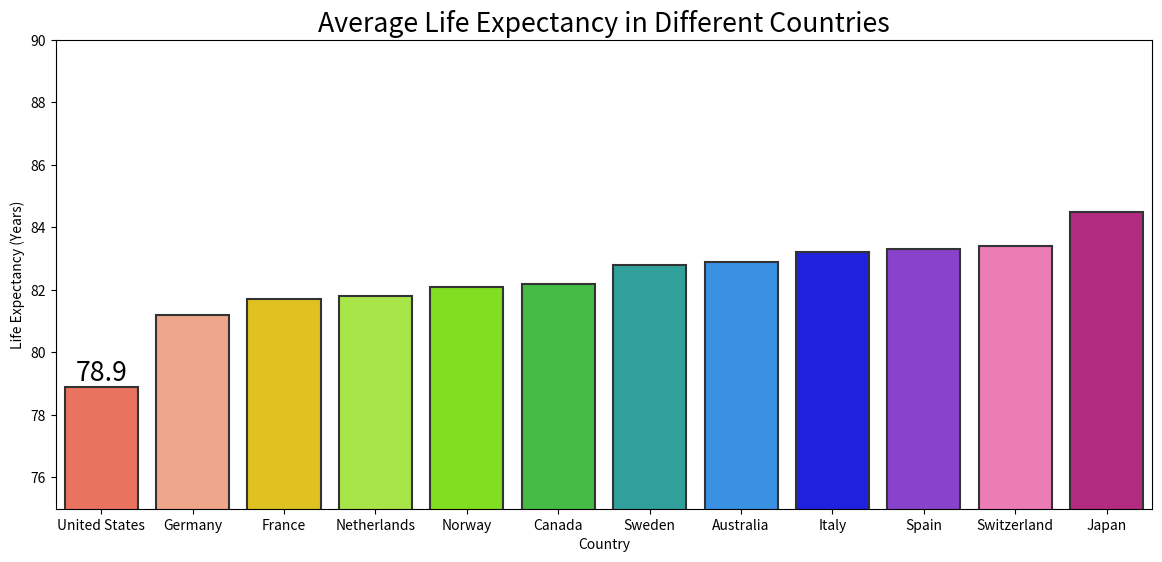

Python code for this plot:

import seaborn as sns
import pandas as pd
import matplotlib.pyplot as plt

# Data inspired by average life expectancy in different countries
data = {
    'Country': ['Japan', 'Switzerland', 'Spain', 'Italy', 'Australia', 'Sweden', 
                'Canada', 'Norway', 'Netherlands', 'France', 'Germany', 'United States'],
    'Life_Expectancy_Years': [84.5, 83.4, 83.3, 83.2, 82.9, 82.8, 82.2, 82.1, 81.8, 81.7, 81.2, 78.9]
}

# Create DataFrame
df = pd.DataFrame(data)

# Sort data by life expectancy for better visualization
df = df.sort_values('Life_Expectancy_Years')

# Initialize the matplotlib figure
f, ax = plt.subplots(figsize=(12, 6))

# Plot the data; switching to a vertical bar chart
sns.barplot(
    x="Country", 
    y="Life_Expectancy_Years", 
    data=df,
    palette=['#FF6347', '#FFA07A', '#FFD700', '#ADFF2F', '#7FFF00', '#32CD32', 
             '#20B2AA', '#1E90FF', '#0000FF', '#8A2BE2', '#FF69B4', '#C71585'],
    edgecolor=".2",
    linewidth=1.5
)

# Set the bar width; in the case of 'bar', the bar width is controlled by 'width'
sns.set_context("poster", font_scale=0.8)
ax.bar_label(ax.containers[0], label_type='edge')

# Change the axes to set a more suitable limit and labels
ax.set_ylim(75, 90)
ax.set_ylabel('Life Expectancy (Years)')
ax.set_xlabel('Country')
ax.set_title('Average Life Expectancy in Different Countries')

# Show the plot
plt.tight_layout()
plt.show()
